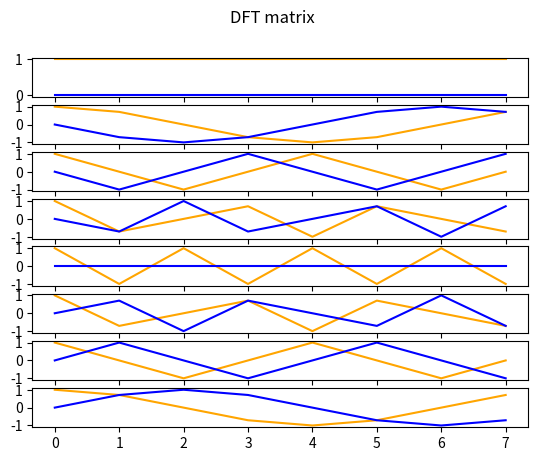

Recreate this plot in Python.
import numpy as np
import matplotlib.pyplot as plt
import math


def ex1(n):
    fourier = np.matrix(np.zeros((n, n), dtype=complex))
    for i in range(n):
        for j in range(n):
            fourier[i, j] = math.e**(1j * (-2) * np.pi * i * j / n)

    product = fourier * fourier.getH()

    if np.allclose(product, n * np.identity(n)):
        fig, axs = plt.subplots(n)
        fig.suptitle("DFT matrix")
        coordinates = np.arange(n)
        fourier_array = np.array(fourier)

        for i in range(n):
            axs[i].plot(coordinates, fourier_array[i, :].real, color="orange")
            axs[i].plot(coordinates, fourier_array[i, :].imag, color="blue")

        plt.savefig("Plot_ex1.pdf")
        plt.clf()


ex1(8)
